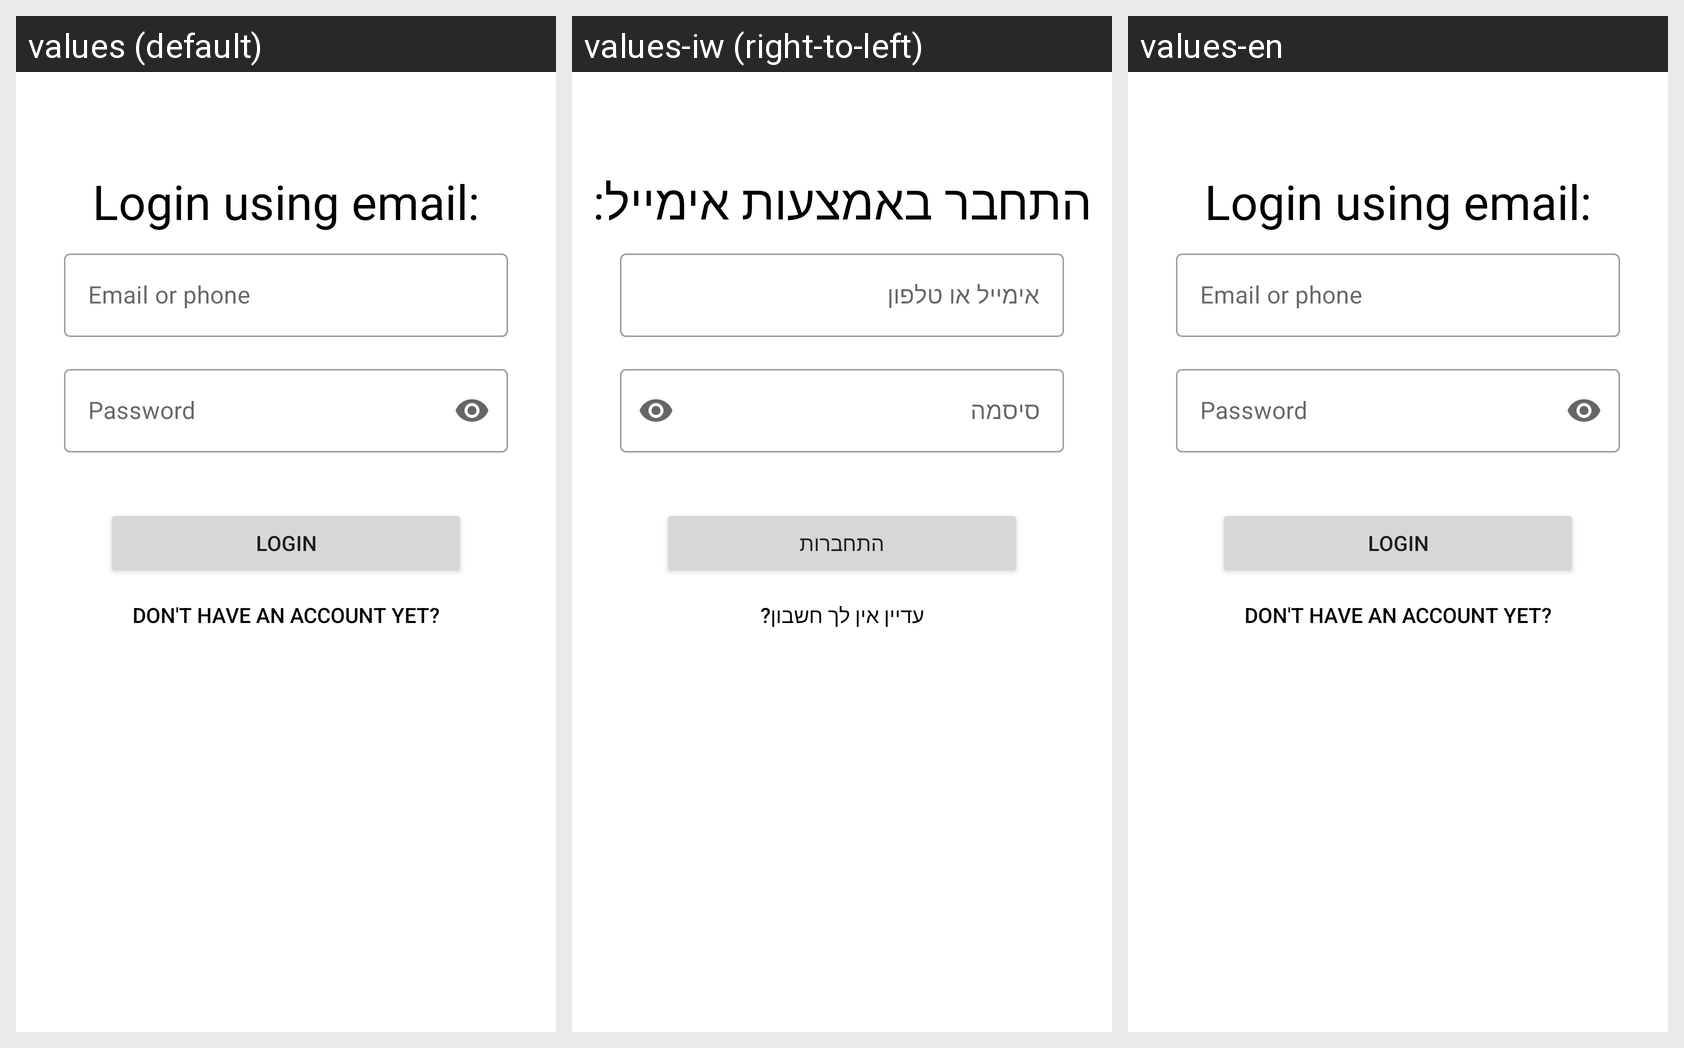

Here is an Android app screen in its default locale and in the app's own translations. Write out the translated-string differences for the strings that appear on this screen.
Android screen res/layout/activity_login.xml rendered under 3 locales, left to right: values (default), values-iw (right-to-left), values-en. Device: Nexus 5 (rendered at 1080×1920; each locale shown at half size, 540×960, under a caption strip naming it); theme Theme.Ezrahi.
Strings drawn on this screen, with the default value and each locale's value (text and hints the layout hard-codes, and strings that could not be matched under every locale, appear in the picture but are not listed):

email_or_phone
  values: Email or phone
  values-iw: אימייל או טלפון
  values-en: Email or phone

password
  values: Password
  values-iw: סיסמה
  values-en: Password

login_using_email
  values: Login using email:
  values-iw: התחבר באמצעות אימייל:
  values-en: Login using email:

login
  values: Login
  values-iw: התחברות
  values-en: Login

don_t_have_an_account_yet
  values: Don't have an account yet?
  values-iw: עדיין אין לך חשבון?
  values-en: Don't have an account yet?
